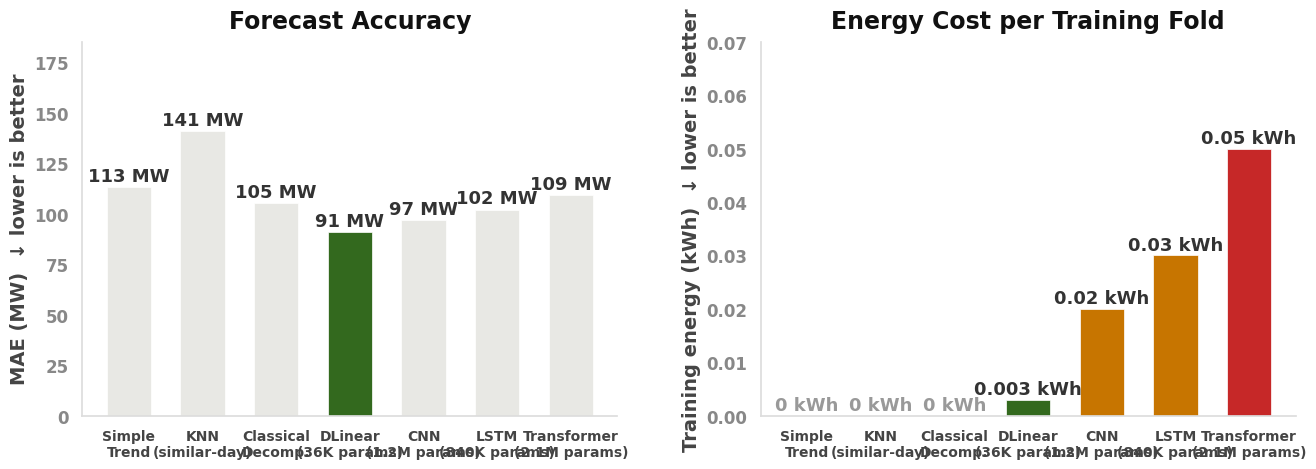

Write the Python code that produced this figure.
import seaborn as sns
import matplotlib
matplotlib.use('Agg')
import matplotlib.pyplot as plt
import numpy as np
import os

out = r"C:\Users\User\Desktop\project\llm_from_scratch-main\LOADFORECASINGPROJECT\webapp\static\charts"
os.makedirs(out, exist_ok=True)

sns.set_theme(style="white", font_scale=1.5)
accent = "#33691E"
warning = "#C77500"
error = "#C62828"
gray = "#888888"
light = "#E8E8E4"
dark = "#444444"

plt.rcParams.update({
    "font.family": "sans-serif",
    "font.sans-serif": ["Segoe UI", "Arial"],
    "font.weight": 600,
    "axes.labelweight": 600,
    "axes.titleweight": 700,
    "figure.facecolor": "white",
    "axes.facecolor": "white",
})

fig, (ax1, ax2) = plt.subplots(1, 2, figsize=(14, 5.5), gridspec_kw={"width_ratios": [1, 1]})

models = ["Simple\nTrend", "KNN\n(similar-day)", "Classical\nDecomp.", "DLinear\n(36K params)", "CNN\n(1.2M params)", "LSTM\n(840K params)", "Transformer\n(2.1M params)"]
mae_vals = [113, 141, 105, 91, 97, 102, 109]
energy_vals = [0, 0, 0, 0.003, 0.02, 0.03, 0.05]
energy_labels = ["0", "0", "0", "0.003", "0.02", "0.03", "0.05"]
bar_colors_mae = [light, light, light, accent, light, light, light]

bars1 = ax1.bar(models, mae_vals, color=bar_colors_mae, width=0.6, edgecolor="white", linewidth=0.5)

for bar, val in zip(bars1, mae_vals):
    ax1.text(bar.get_x() + bar.get_width()/2, bar.get_height() + 3,
             f"{val} MW", ha="center", fontsize=13, fontweight=700, color="#333")

ax1.set_ylabel("MAE (MW)  ↓ lower is better", fontsize=14, fontweight=600, color=dark)
ax1.set_title("Forecast Accuracy", fontsize=17, fontweight=700, color="#111", pad=10)
ax1.set_ylim(0, 185)
ax1.spines["top"].set_visible(False)
ax1.spines["right"].set_visible(False)
ax1.spines["left"].set_color("#ddd")
ax1.spines["bottom"].set_color("#ddd")
ax1.tick_params(axis="x", labelsize=10, colors=dark)
ax1.tick_params(axis="y", labelsize=12, colors=gray)

bar_colors_energy = [light, light, light, accent, warning, warning, error]
bars2 = ax2.bar(models, energy_vals, color=bar_colors_energy, width=0.6, edgecolor="white", linewidth=0.5)

for bar, val, lbl in zip(bars2, energy_vals, energy_labels):
    y_pos = bar.get_height() + 0.001 if val > 0 else 0.001
    ax2.text(bar.get_x() + bar.get_width()/2, y_pos,
             f"{lbl} kWh", ha="center", fontsize=13, fontweight=700, color="#333" if val > 0 else "#999")

ax2.set_ylabel("Training energy (kWh)  ↓ lower is better", fontsize=14, fontweight=600, color=dark)
ax2.set_title("Energy Cost per Training Fold", fontsize=17, fontweight=700, color="#111", pad=10)
ax2.set_ylim(0, 0.07)
ax2.spines["top"].set_visible(False)
ax2.spines["right"].set_visible(False)
ax2.spines["left"].set_color("#ddd")
ax2.spines["bottom"].set_color("#ddd")
ax2.tick_params(axis="x", labelsize=10, colors=dark)
ax2.tick_params(axis="y", labelsize=12, colors=gray)

plt.tight_layout(pad=2)
fig.savefig(os.path.join(out, "energy_efficiency.png"), dpi=150, bbox_inches="tight", pad_inches=0.4)
plt.close(fig)
print("energy_efficiency.png OK")
